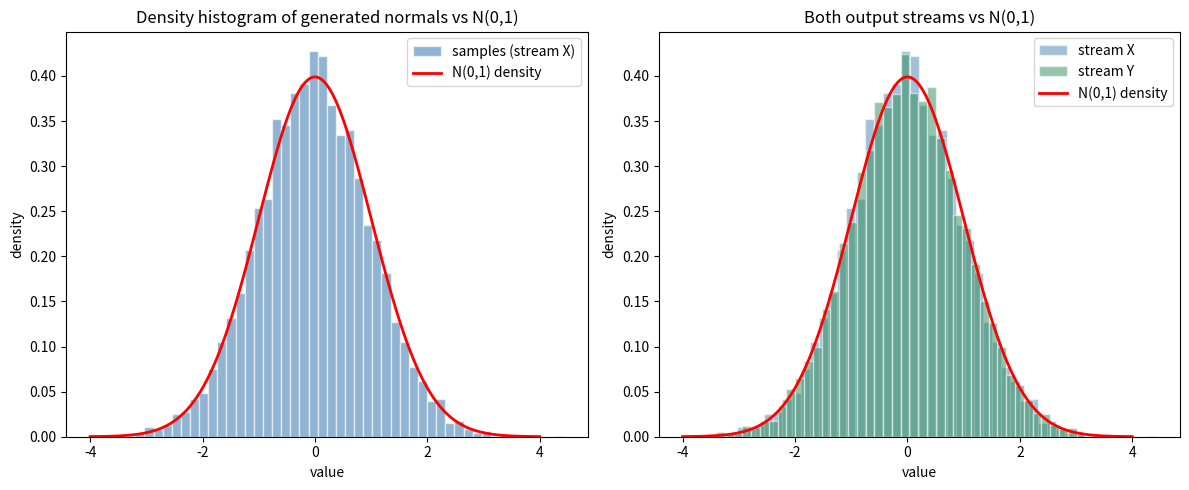

Reproduce this figure in Python. (Note: this script raises an exception after producing the figure.)
import matplotlib
matplotlib.use("Agg")
import matplotlib.pyplot as plt
import numpy as np

# Reproducibility
rng = np.random.default_rng(12345)

n = 10000              # number of accepted draws we want (produces 2n normals)
out_x = []             # first output stream of normals
out_y = []             # second output stream of normals
attempts = 0           # count total uniform-square draws (for acceptance rate)

# Polar (Marsaglia) Box-Muller, implemented explicitly:
while len(out_x) < n:
    attempts += 1
    # draw a point uniform in the square [-1, 1]^2 from uniforms on [0,1]
    x = 2.0 * rng.random() - 1.0
    y = 2.0 * rng.random() - 1.0
    R2 = x * x + y * y
    # keep the point only if it lies strictly inside the unit disk, R2 in (0, 1)
    if 0.0 < R2 < 1.0:
        factor = np.sqrt(-2.0 * np.log(R2) / R2)  # common transform factor
        out_x.append(x * factor)                  # first independent normal
        out_y.append(y * factor)                  # second independent normal

out_x = np.array(out_x)
out_y = np.array(out_y)

# Acceptance rate should be about pi/4 ~ 0.7854 (area of unit disk / area of square)
acceptance_rate = n / attempts

# Sample statistics as a numerical sanity check against N(0, 1)
print("Number of accepted draws (n):", n)
print("Total uniform-square attempts:", attempts)
print("Empirical acceptance rate:", acceptance_rate)
print("Theoretical acceptance rate (pi/4):", np.pi / 4.0)
print("Stream X mean:", out_x.mean())
print("Stream X std:", out_x.std(ddof=1))
print("Stream Y mean:", out_y.mean())
print("Stream Y std:", out_y.std(ddof=1))

# For the main density-histogram check, use the first accepted stream (n samples)
samples = out_x

# Standard normal density for overlay
grid = np.linspace(-4.0, 4.0, 400)
pdf = np.exp(-0.5 * grid ** 2) / np.sqrt(2.0 * np.pi)

fig, axes = plt.subplots(1, 2, figsize=(12, 5))

# Left: main check -- density histogram of samples vs standard normal density
axes[0].hist(samples, bins=50, density=True, alpha=0.6,
             color="steelblue", edgecolor="white", label="samples (stream X)")
axes[0].plot(grid, pdf, "r-", lw=2, label="N(0,1) density")
axes[0].set_title("Density histogram of generated normals vs N(0,1)")
axes[0].set_xlabel("value")
axes[0].set_ylabel("density")
axes[0].legend()

# Right: separate check -- both output streams follow the bell-shaped density
axes[1].hist(out_x, bins=50, density=True, alpha=0.5,
             color="steelblue", edgecolor="white", label="stream X")
axes[1].hist(out_y, bins=50, density=True, alpha=0.5,
             color="seagreen", edgecolor="white", label="stream Y")
axes[1].plot(grid, pdf, "r-", lw=2, label="N(0,1) density")
axes[1].set_title("Both output streams vs N(0,1)")
axes[1].set_xlabel("value")
axes[1].set_ylabel("density")
axes[1].legend()

plt.tight_layout()
plt.savefig("/private/tmp/claude-501/-Users-lvmy-neu-teaching-numericalR-numericalR/e8e9d206-e3a8-4079-be52-06334c0a89a5/scratchpad/eval/gen/6A.4.1_s1.png")

# One-sentence explanation of why the check confirms the result:
print("Explanation: Because the density histograms of both independent output "
      "streams closely track the standard normal curve (with sample means ~0 and "
      "standard deviations ~1), the transformation is correctly producing "
      "independent N(0,1) variates.")
